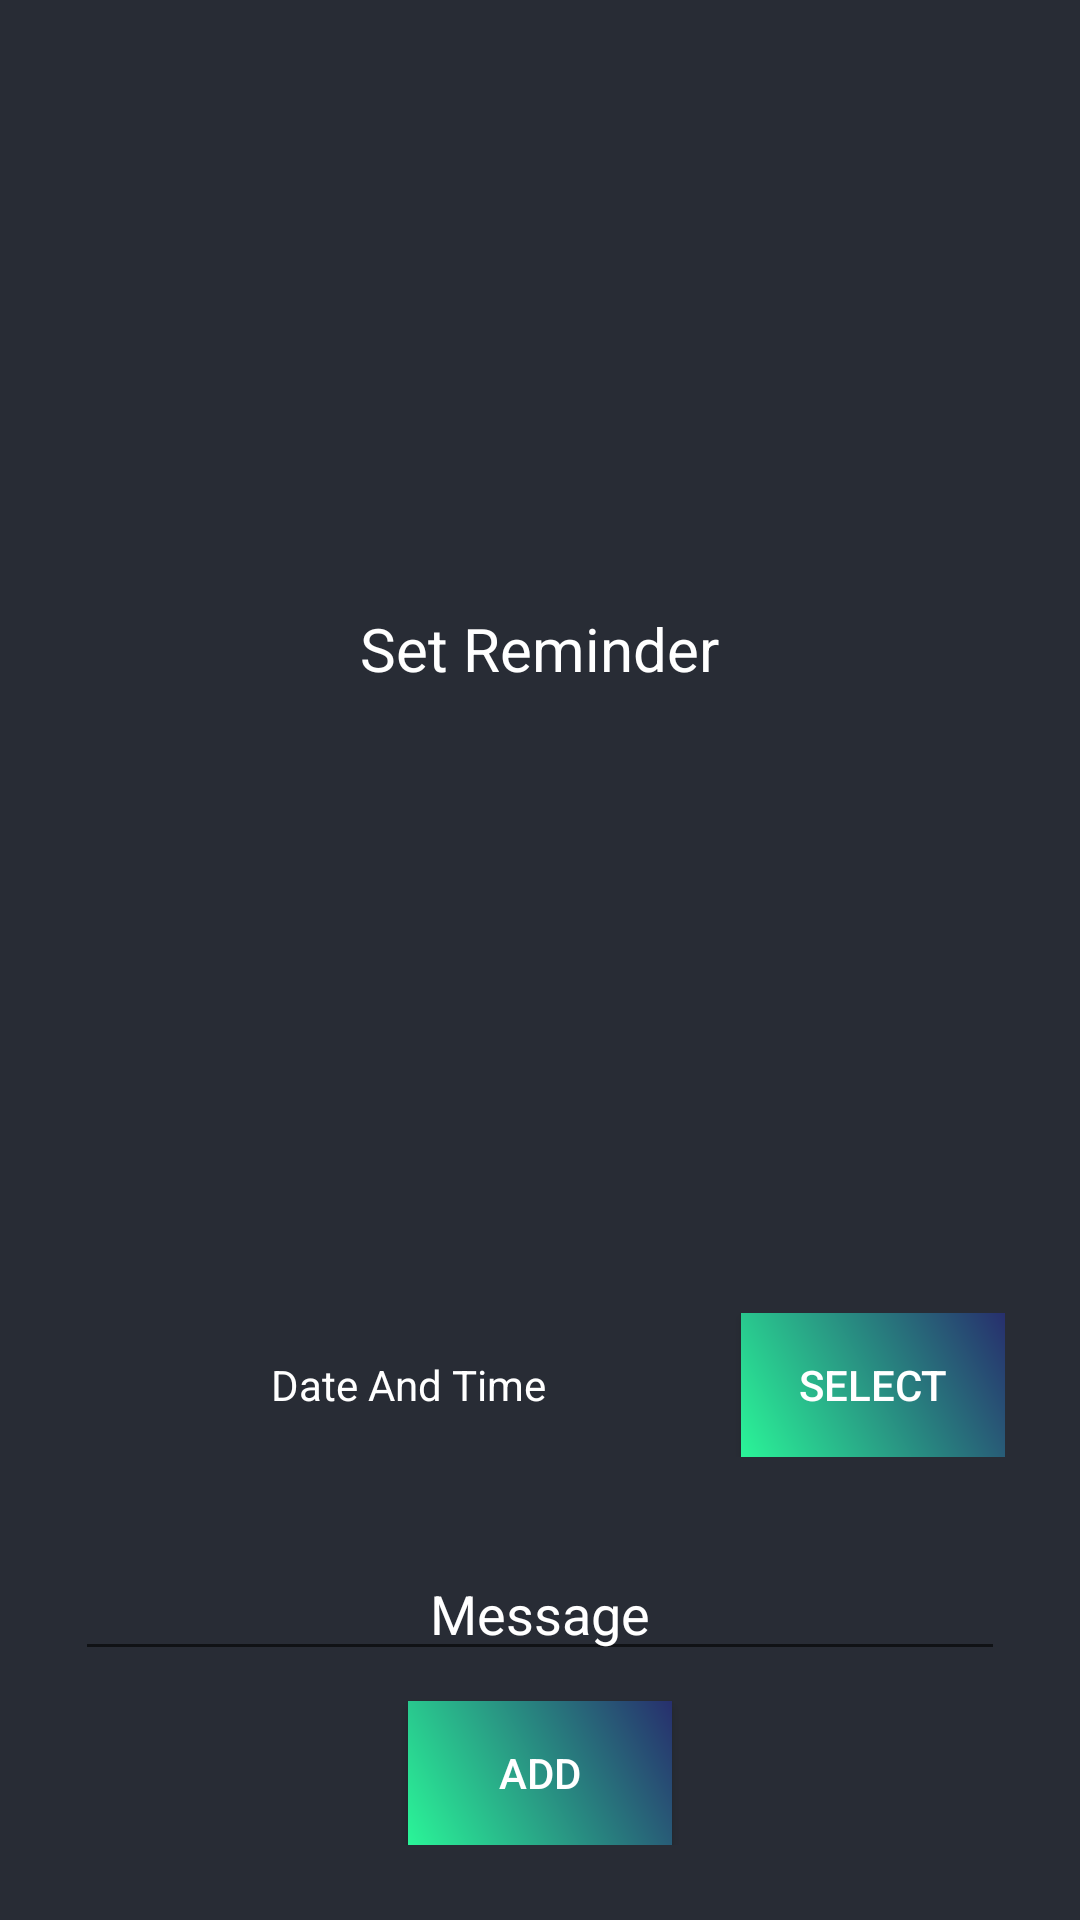

The Android layout XML behind this screen, and the referenced resources:
<!-- AndroidManifest.xml: application theme Theme.FitnessZone3 -->
<!-- res/layout/floating_popup.xml -->
<?xml version="1.0" encoding="utf-8"?>
<LinearLayout
    xmlns:android="http://schemas.android.com/apk/res/android"
    android:layout_width="300dp"
    android:layout_height="350dp"
    android:orientation="vertical"
    android:background="@color/grey"
    android:layout_gravity="center"
    android:padding="25dp"
    >

    <TextView
        android:layout_width="wrap_content"
        android:layout_height="match_parent"
        android:layout_weight="1"
        android:gravity="center"
        android:textColor="#fff"
        android:textColorHint="#fff"
        android:hint="Set Reminder"
        android:textSize="20sp"
        android:textAllCaps="true"
        android:layout_gravity="center"/>
    <LinearLayout
        android:layout_width="match_parent"
        android:layout_height="wrap_content"
        android:orientation="horizontal"
        android:layout_marginTop="30dp">

        <TextView

            android:id="@+id/date"
            android:layout_width="wrap_content"
            android:layout_height="match_parent"
            android:layout_weight="1"
            android:gravity="center"
            android:textColor="#fff"
            android:textColorHint="#fff"
            android:hint="Date And Time"
            android:layout_gravity="center"/>
        <androidx.appcompat.widget.AppCompatButton
            android:id="@+id/selectDate"
            android:layout_width="wrap_content"
            android:layout_height="match_parent"
            android:layout_weight="0"
            android:gravity="center"
            android:textColor="#fff"
            android:text="SELECT"
            android:background="@drawable/gradiant"/>

    </LinearLayout>

    <EditText
        android:id="@+id/message"
        android:layout_width="match_parent"
        android:layout_height="wrap_content"
        android:layout_marginTop="30dp"
        android:layout_gravity="center"
        android:hint="Message"
        android:textColor="#fff"
        android:textColorHint="#fff"
        android:gravity="center"/>

    <androidx.appcompat.widget.AppCompatButton
        android:background="@drawable/gradiant"
        android:textColor="@color/white"
        android:id="@+id/addButton"
        android:layout_width="wrap_content"
        android:layout_height="wrap_content"
        android:layout_marginTop="10dp"
        android:text="Add"
        android:layout_gravity="center" />

</LinearLayout>
<!-- resources referenced by this layout -->
<resources>
  <color name="grey">#282C35</color>
  <color name="white">#FFFFFFFF</color>
  <!-- drawable gradiant (drawable) -->
  <?xml version="1.0" encoding="utf-8"?>
  <shape xmlns:android="http://schemas.android.com/apk/res/android"
      android:shape="rectangle">
      <gradient
          android:startColor="#2AF598"
          android:endColor="#272f6d"
          android:angle="45" />
  </shape>
  <style name="Theme.FitnessZone3" parent="Theme.MaterialComponents.DayNight.DarkActionBar">
          
          <item name="colorPrimary">@color/purple_500</item>
          <item name="colorPrimaryVariant">@color/purple_700</item>
          <item name="colorOnPrimary">@color/white</item>
          
          <item name="colorSecondary">@color/teal_200</item>
          <item name="colorSecondaryVariant">@color/teal_700</item>
          <item name="colorOnSecondary">@color/black</item>
          
          <item name="android:statusBarColor" tools:targetApi="l">?attr/colorPrimaryVariant</item>
          
      </style>
  <color name="purple_500">#2AF598</color>
  <color name="purple_700">#2AF598</color>
  <color name="teal_200">#FF03DAC5</color>
  <color name="teal_700">#FF018786</color>
  <color name="black">#FF000000</color>
</resources>
